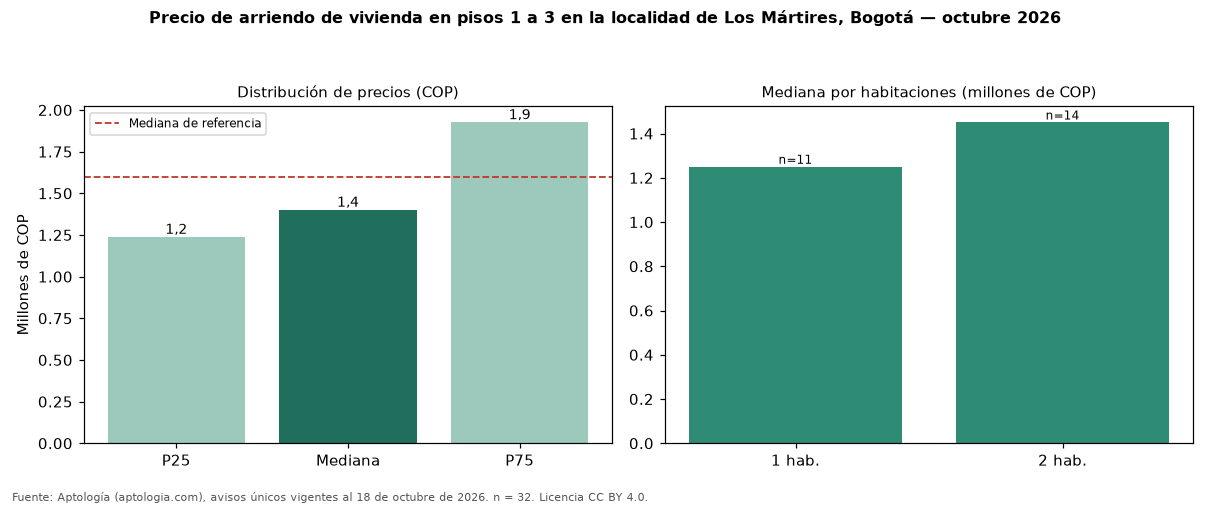

The data file committed next to this chart (first rows):
seccion, metrica, valor_cop, n
precio, p25, 1237500, 32
precio, mediana, 1400000, 32
precio, p75, 1925000, 32
cop_por_m2, p25, 26500, 32
cop_por_m2, mediana, 33333, 32
cop_por_m2, p75, 37623, 32
area, area_mediana_m2, 44.0, 32
habitaciones, 1, 1250000, 11
habitaciones, 2, 1450000, 14
habitaciones, 3, 2100000, 4
habitaciones, 4+, 2600000, 3
administracion, mediana, 167700, 5
estrato, moda, 3, 
parqueadero, porcentaje_con_parqueadero, 21.9, 32
referencia, mediana_referencia, 1600000, 222
referencia, mediana_cop_por_m2_referencia, 41667, 222
